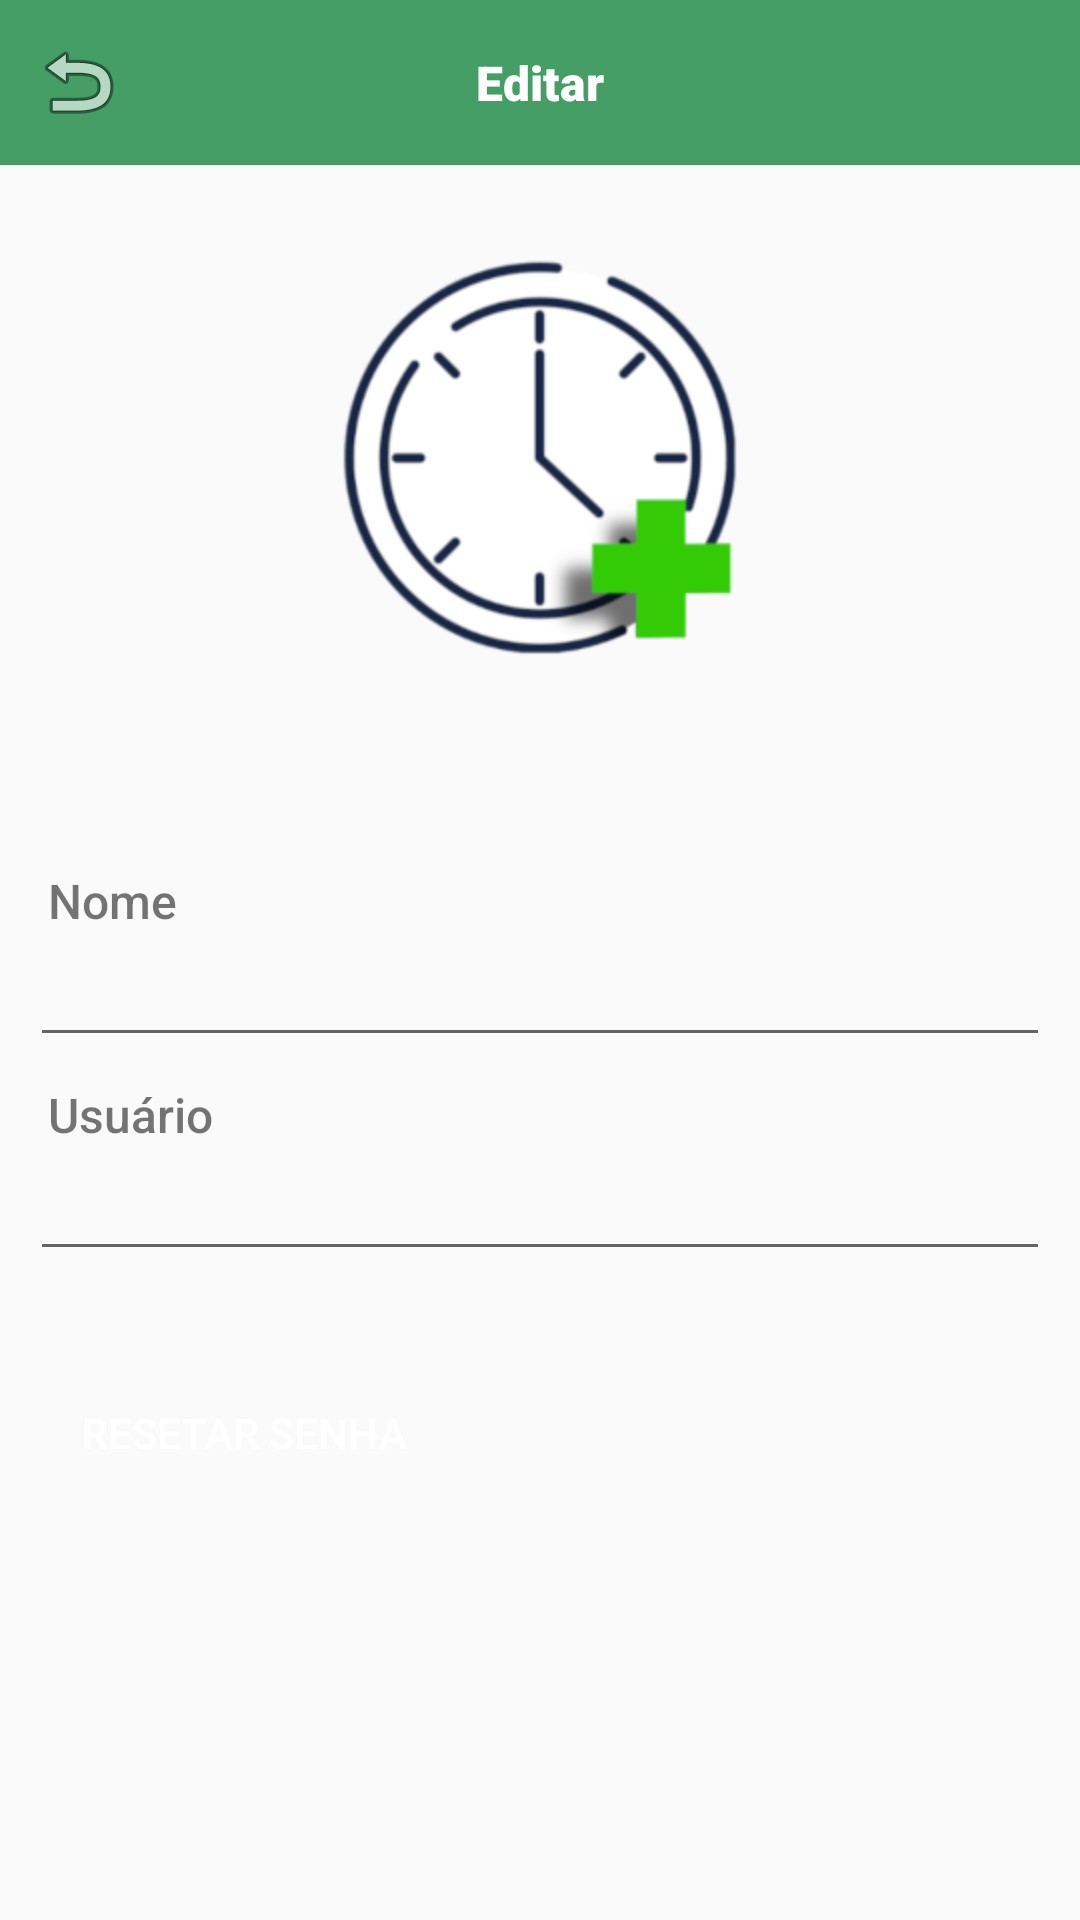

This screen was rendered from an Android layout file. Write that file and the resources it references.
<!-- AndroidManifest.xml: application theme Theme.AppCompat.Light.NoActionBar -->
<!-- res/layout/activity_editar_usuario.xml -->
<?xml version="1.0" encoding="utf-8"?>
<androidx.constraintlayout.widget.ConstraintLayout xmlns:android="http://schemas.android.com/apk/res/android"
    xmlns:app="http://schemas.android.com/apk/res-auto"
    xmlns:tools="http://schemas.android.com/tools"
    android:layout_width="match_parent"
    android:layout_height="match_parent"
    tools:context=".EditarUsuario">

    <com.google.android.material.navigation.NavigationView
        android:id="@+id/appBarEditarUsuario"
        android:layout_width="match_parent"
        android:layout_height="55dp"
        android:background="#449E65"
        app:layout_constraintEnd_toEndOf="parent"
        app:layout_constraintStart_toStartOf="parent"
        app:layout_constraintTop_toTopOf="parent">

        <TextView
            android:id="@+id/textView33"
            android:layout_width="wrap_content"
            android:layout_height="wrap_content"
            android:layout_gravity="center_horizontal|center_vertical"
            android:fontFamily="sans-serif-black"
            android:text="Editar"
            android:textColor="#FFFFFF"
            android:textSize="16sp" />

        <ImageView
            android:id="@+id/editarUsuarioVoltar"
            android:layout_width="wrap_content"
            android:layout_height="wrap_content"
            android:layout_gravity="center_vertical"
            android:layout_marginStart="10dp"
            app:srcCompat="@android:drawable/ic_menu_revert" />
    </com.google.android.material.navigation.NavigationView>

    <ImageView
        android:id="@+id/imageView22"
        android:layout_width="wrap_content"
        android:layout_height="wrap_content"
        android:layout_marginTop="30dp"
        app:layout_constraintEnd_toEndOf="parent"
        app:layout_constraintStart_toStartOf="parent"
        app:layout_constraintTop_toBottomOf="@+id/appBarEditarUsuario"
        app:srcCompat="@mipmap/logo" />

    <EditText
        android:id="@+id/editarUsuarioNome"
        android:layout_width="match_parent"
        android:layout_height="wrap_content"
        android:layout_marginStart="10dp"
        android:layout_marginTop="56dp"
        android:layout_marginEnd="10dp"
        android:ems="10"
        android:fontFamily="sans-serif-light"
        android:inputType="textPersonName"
        app:layout_constraintBottom_toBottomOf="parent"
        app:layout_constraintEnd_toEndOf="parent"
        app:layout_constraintHorizontal_bias="0.0"
        app:layout_constraintStart_toStartOf="parent"
        app:layout_constraintTop_toBottomOf="@+id/imageView22"
        app:layout_constraintVertical_bias="0.111" />

    <EditText
        android:id="@+id/editarUsuarioUsuario"
        android:layout_width="match_parent"
        android:layout_height="wrap_content"
        android:layout_marginStart="10dp"
        android:layout_marginTop="30dp"
        android:layout_marginEnd="10dp"
        android:ems="10"
        android:fontFamily="sans-serif-light"
        android:inputType="textPersonName"
        app:layout_constraintEnd_toEndOf="parent"
        app:layout_constraintHorizontal_bias="0.0"
        app:layout_constraintStart_toStartOf="parent"
        app:layout_constraintTop_toBottomOf="@+id/editarUsuarioNome"
        app:layout_constraintVertical_bias="0.0" />

    <Button
        android:id="@+id/editarUsuarioResetarSenha"
        android:layout_width="147dp"
        android:layout_height="48dp"
        android:layout_marginTop="30dp"
        android:background="@drawable/card_view_bg"
        android:backgroundTint="#449E65"
        android:text="Resetar Senha"
        android:textColor="#FFFFFF"
        app:layout_constraintEnd_toEndOf="parent"
        app:layout_constraintHorizontal_bias="0.037"
        app:layout_constraintStart_toStartOf="parent"
        app:layout_constraintTop_toBottomOf="@+id/editarUsuarioUsuario" />

    <Button
        android:id="@+id/editarUsuarioConfirmar"
        android:layout_width="117dp"
        android:layout_height="45dp"
        android:layout_marginTop="192dp"
        android:layout_marginBottom="30dp"
        android:background="@drawable/card_view_bg"
        android:backgroundTint="#028E10"
        android:text="Confirmar"
        android:textColor="#FFFFFF"
        app:layout_constraintBottom_toBottomOf="parent"
        app:layout_constraintEnd_toEndOf="parent"
        app:layout_constraintStart_toStartOf="parent"
        app:layout_constraintTop_toBottomOf="@+id/editarUsuarioUsuario"
        app:layout_constraintVertical_bias="1.0" />

    <TextView
        android:id="@+id/textView5"
        android:layout_width="wrap_content"
        android:layout_height="wrap_content"
        android:layout_marginStart="16dp"
        android:fontFamily="sans-serif-medium"
        android:text="Nome"
        android:textSize="16sp"
        app:layout_constraintBottom_toTopOf="@+id/editarUsuarioNome"
        app:layout_constraintStart_toStartOf="parent" />

    <TextView
        android:id="@+id/textView59"
        android:layout_width="wrap_content"
        android:layout_height="wrap_content"
        android:layout_marginStart="16dp"
        android:fontFamily="sans-serif-medium"
        android:text="Usuário"
        android:textSize="16sp"
        app:layout_constraintBottom_toTopOf="@+id/editarUsuarioUsuario"
        app:layout_constraintStart_toStartOf="parent" />

</androidx.constraintlayout.widget.ConstraintLayout>
<!-- resources referenced by this layout -->
<resources>
  <!-- mipmap logo: png bitmap (mipmap-hdpi, 42659 bytes) -->
</resources>
